Run: headless pygame with SDL's dummy video driver; simulated clock (each Clock.tick advances the game by its frame time, no real sleeping); random seed 0; keys injected as events and as key.get_pressed() state; no mouse input.
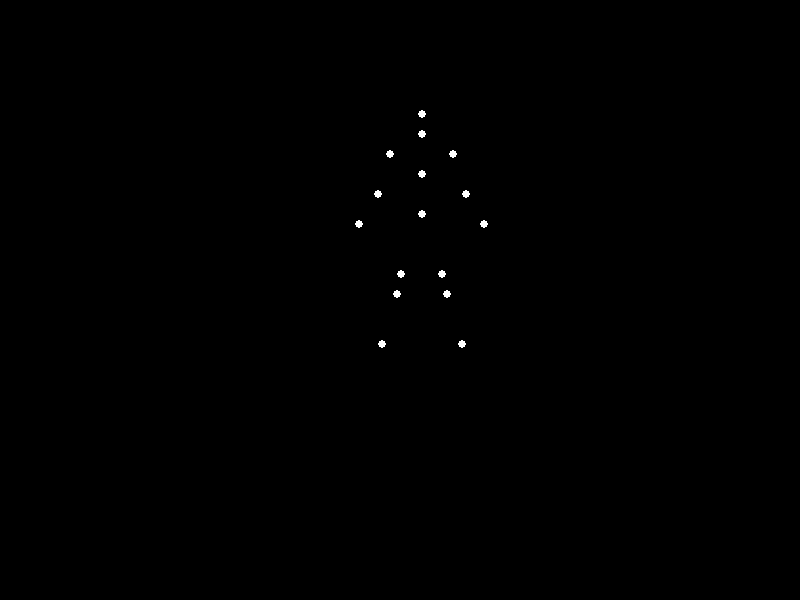
Frame 1 of 4 · flips 1–60 · no input
Frame 2 of 4 · flips 61–180 · tapped SPACE, RETURN · held RIGHT (→), D · screen unchanged from frame 1, image omitted
Frame 3 of 4 · flips 181–300 · held DOWN (↓), S · screen unchanged from frame 2, image omitted
Frame 4 of 4 · flips 301–420 · held LEFT (←), A, UP (↑), W · screen unchanged from frame 3, image omitted

The pygame program that drew these frames:


import pygame
import math
import sys

# Initialize Pygame
pygame.init()

# Constants
WIDTH, HEIGHT = 800, 600
BLACK = (0, 0, 0)
WHITE = (255, 255, 255)
FPS = 60
POINT_RADIUS = 4

# Create display
screen = pygame.display.set_mode((WIDTH, HEIGHT))
pygame.display.set_caption("Biological Motion - Jumping Forward")
clock = pygame.time.Clock()

class PointLight:
    def __init__(self, x, y, joint_name):
        self.base_x = x
        self.base_y = y
        self.x = x
        self.y = y
        self.joint_name = joint_name

# Define 15 joint points for human body
joints = [
    PointLight(WIDTH//2, HEIGHT//2 - 120, "head"),
    PointLight(WIDTH//2, HEIGHT//2 - 100, "neck"),
    PointLight(WIDTH//2 - 30, HEIGHT//2 - 80, "left_shoulder"),
    PointLight(WIDTH//2 + 30, HEIGHT//2 - 80, "right_shoulder"),
    PointLight(WIDTH//2 - 45, HEIGHT//2 - 40, "left_elbow"),
    PointLight(WIDTH//2 + 45, HEIGHT//2 - 40, "right_elbow"),
    PointLight(WIDTH//2 - 60, HEIGHT//2 - 10, "left_hand"),
    PointLight(WIDTH//2 + 60, HEIGHT//2 - 10, "right_hand"),
    PointLight(WIDTH//2, HEIGHT//2 - 60, "torso"),
    PointLight(WIDTH//2, HEIGHT//2 - 20, "pelvis"),
    PointLight(WIDTH//2 - 20, HEIGHT//2 + 40, "left_hip"),
    PointLight(WIDTH//2 + 20, HEIGHT//2 + 40, "right_hip"),
    PointLight(WIDTH//2 - 25, HEIGHT//2 + 100, "left_knee"),
    PointLight(WIDTH//2 + 25, HEIGHT//2 + 100, "right_knee"),
    PointLight(WIDTH//2 - 30, HEIGHT//2 + 160, "left_foot"),
    PointLight(WIDTH//2 + 30, HEIGHT//2 + 160, "right_foot")
]

# Animation variables
frame = 0
jump_cycle = 120  # frames for complete jump cycle

def update_jumping_motion(frame):
    global joints
    
    # Normalize frame to 0-1 cycle
    t = (frame % jump_cycle) / jump_cycle
    
    # Jump phases: prepare (0-0.3), takeoff (0.3-0.4), flight (0.4-0.7), landing (0.7-1.0)
    
    # Vertical displacement for whole body (parabolic jump)
    if t < 0.3:  # Preparation
        crouch_factor = math.sin(t / 0.3 * math.pi) * 0.3
        y_offset = crouch_factor * 40
        forward_offset = 0
    elif t < 0.4:  # Takeoff
        takeoff_t = (t - 0.3) / 0.1
        y_offset = -takeoff_t * 20
        forward_offset = takeoff_t * 10
    elif t < 0.7:  # Flight
        flight_t = (t - 0.4) / 0.3
        jump_height = math.sin(flight_t * math.pi) * 80
        y_offset = -jump_height
        forward_offset = 10 + flight_t * 40
    else:  # Landing
        land_t = (t - 0.7) / 0.3
        y_offset = -10 + land_t * 10
        forward_offset = 50 + land_t * 20
    
    # Update each joint with specific biomechanical motion
    for i, joint in enumerate(joints):
        base_x = joint.base_x
        base_y = joint.base_y
        
        # Apply global forward movement and vertical jump
        joint.x = base_x + forward_offset
        joint.y = base_y + y_offset
        
        # Joint-specific motion patterns
        if joint.joint_name == "head":
            # Head follows body with slight lag
            joint.y += math.sin(t * math.pi * 2) * 3
            
        elif "shoulder" in joint.joint_name:
            # Shoulders swing opposite to leg motion
            swing = math.sin(t * math.pi * 4) * 15
            if "left" in joint.joint_name:
                joint.x += swing
            else:
                joint.x -= swing
                
        elif "elbow" in joint.joint_name:
            # Arms bend more during preparation and landing
            arm_bend = math.sin(t * math.pi * 2) * 20
            if "left" in joint.joint_name:
                joint.x += arm_bend
                joint.y += abs(arm_bend) * 0.5
            else:
                joint.x -= arm_bend
                joint.y += abs(arm_bend) * 0.5
                
        elif "hand" in joint.joint_name:
            # Hands follow arms with more swing
            hand_swing = math.sin(t * math.pi * 4) * 25
            if "left" in joint.joint_name:
                joint.x += hand_swing
            else:
                joint.x -= hand_swing
                
        elif "hip" in joint.joint_name:
            # Hips rotate slightly during jump
            hip_rotation = math.sin(t * math.pi * 2) * 5
            if "left" in joint.joint_name:
                joint.x -= hip_rotation
            else:
                joint.x += hip_rotation
                
        elif "knee" in joint.joint_name:
            # Knees bend significantly during preparation and landing
            if t < 0.3 or t > 0.7:
                knee_bend = math.sin((t if t < 0.3 else (t - 0.7)) / 0.3 * math.pi) * 30
                joint.y -= knee_bend
            else:  # During flight, knees pull up
                knee_lift = math.sin((t - 0.3) / 0.4 * math.pi) * 40
                joint.y -= knee_lift
                
        elif "foot" in joint.joint_name:
            # Feet follow knee motion with ankle flexion
            if t < 0.3 or t > 0.7:
                foot_bend = math.sin((t if t < 0.3 else (t - 0.7)) / 0.3 * math.pi) * 35
                joint.y -= foot_bend
            else:
                foot_lift = math.sin((t - 0.3) / 0.4 * math.pi) * 50
                joint.y -= foot_lift
                # Foot angle during flight
                foot_angle = math.sin((t - 0.3) / 0.4 * math.pi) * 10
                if "left" in joint.joint_name:
                    joint.x -= foot_angle
                else:
                    joint.x += foot_angle

# Main game loop
running = True
while running:
    for event in pygame.event.get():
        if event.type == pygame.QUIT:
            running = False
        elif event.type == pygame.KEYDOWN:
            if event.key == pygame.K_ESCAPE:
                running = False
    
    # Update animation
    update_jumping_motion(frame)
    frame += 1
    
    # Clear screen
    screen.fill(BLACK)
    
    # Draw point lights
    for joint in joints:
        pygame.draw.circle(screen, WHITE, (int(joint.x), int(joint.y)), POINT_RADIUS)
    
    # Update display
    pygame.display.flip()
    clock.tick(FPS)

pygame.quit()
sys.exit()
